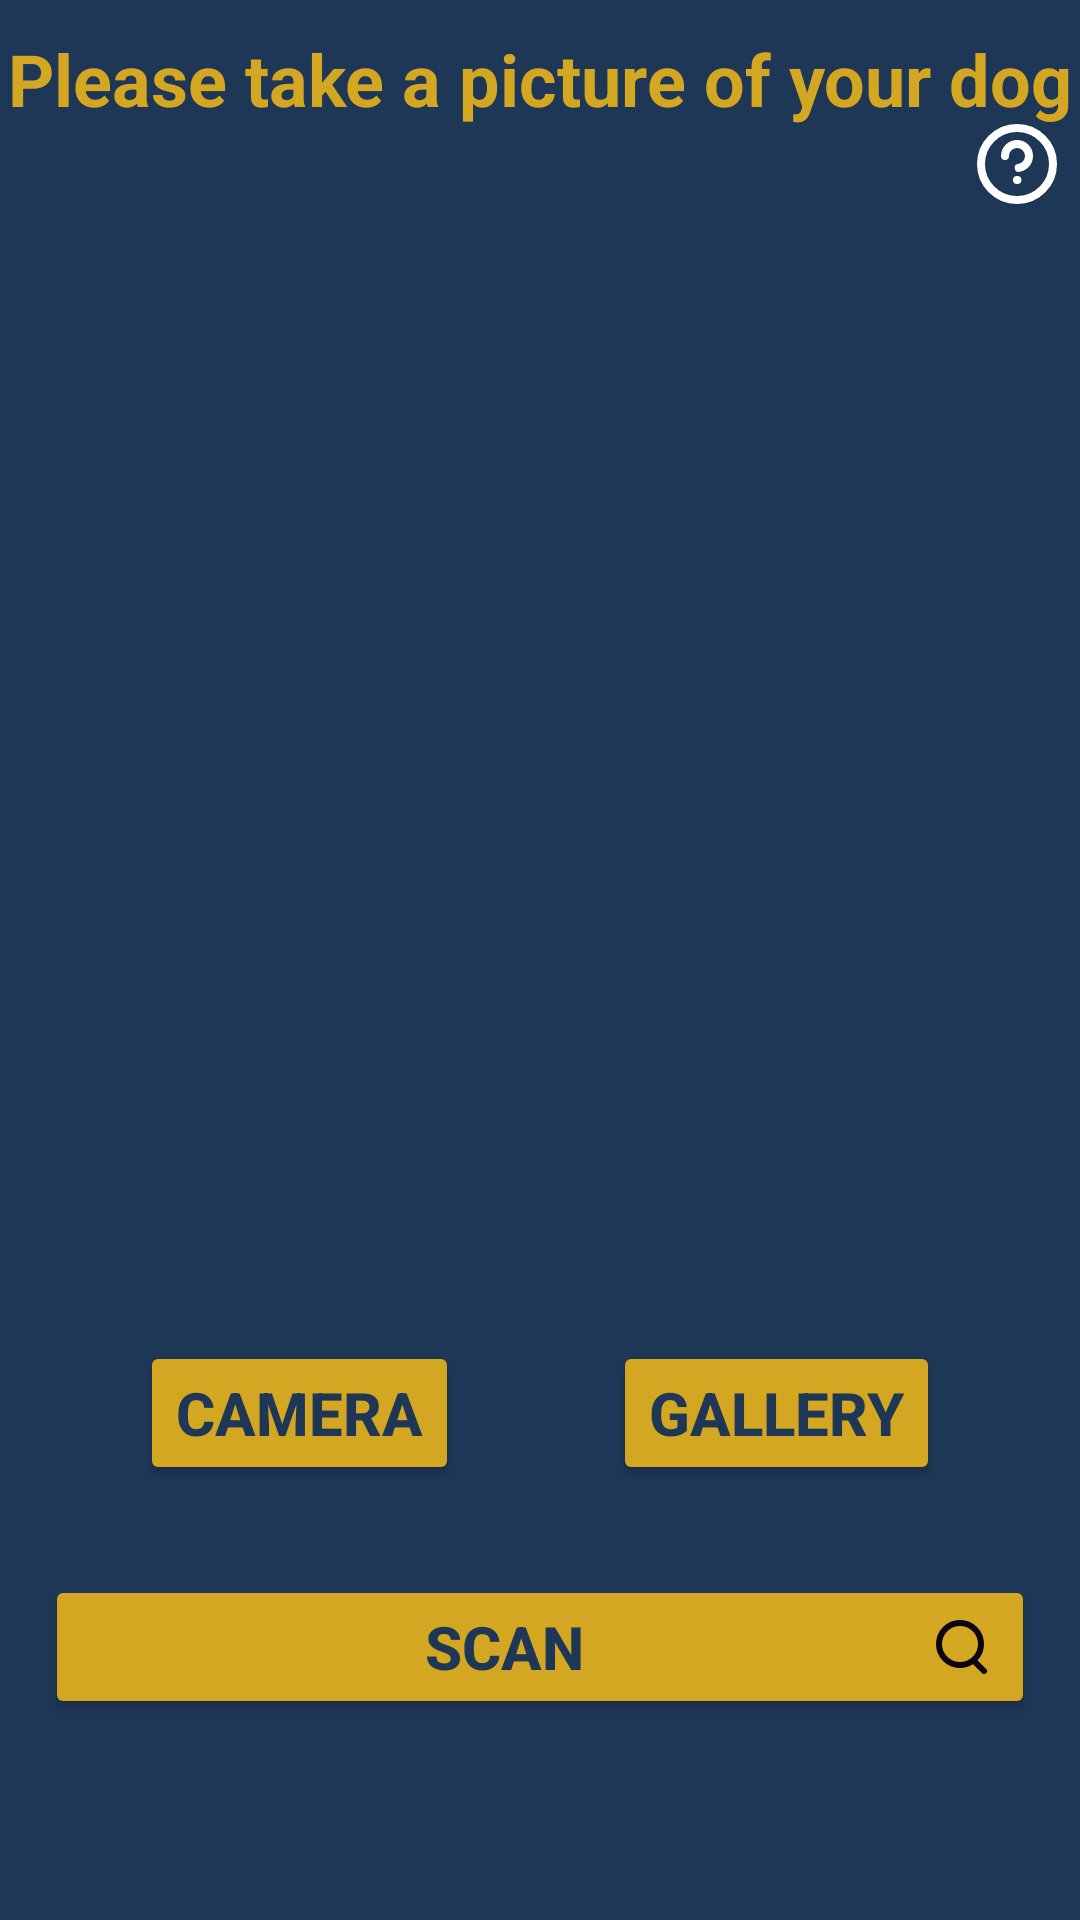

Android layout source for this screen:
<!-- AndroidManifest.xml: application theme Theme.DBDPV1 -->
<!-- res/layout/activity_camera.xml -->
<?xml version="1.0" encoding="utf-8"?>
<androidx.constraintlayout.widget.ConstraintLayout xmlns:android="http://schemas.android.com/apk/res/android"
    xmlns:app="http://schemas.android.com/apk/res-auto"
    xmlns:tools="http://schemas.android.com/tools"
    android:layout_width="match_parent"
    android:layout_height="match_parent"
    android:background="@color/sapphire"
    tools:context=".menu2.CameraActivity">

    <TextView
        android:id="@+id/tv_jdl_cmr"
        android:layout_width="wrap_content"
        android:layout_height="wrap_content"
        android:layout_marginTop="10dp"
        android:textColor="@color/dandelion"
        android:textStyle="bold"
        android:textSize="24sp"
        android:text="@string/please"
        app:layout_constraintStart_toStartOf="parent"
        app:layout_constraintEnd_toEndOf="parent"
        app:layout_constraintTop_toTopOf="parent"/>

    <ImageView
        android:id="@+id/iv_alert_dia"
        android:layout_width="32dp"
        android:layout_height="32dp"
        android:src="@drawable/ic_help"
        app:layout_constraintTop_toBottomOf="@id/tv_jdl_cmr"
        app:layout_constraintBottom_toTopOf="@id/fl_isi_cl"
        app:layout_constraintEnd_toEndOf="@id/fl_isi_cl"/>


    <FrameLayout
        android:id="@+id/fl_isi_cl"
        android:layout_width="wrap_content"
        android:layout_height="wrap_content"
        app:layout_constraintBottom_toBottomOf="parent"
        app:layout_constraintStart_toStartOf="parent"
        app:layout_constraintEnd_toEndOf="parent"
        app:layout_constraintTop_toTopOf="parent">

        <androidx.constraintlayout.widget.ConstraintLayout
            android:id="@+id/constraint_lay"
            android:layout_width="wrap_content"
            android:layout_height="wrap_content"
            android:layout_gravity="center">
            <ImageView
                android:id="@+id/iv_upload_foto"
                android:layout_width="350dp"
                android:layout_height="350dp"
                app:layout_constraintStart_toStartOf="parent"
                app:layout_constraintEnd_toEndOf="parent"
                app:layout_constraintTop_toTopOf="parent"
                android:src="@drawable/ic_image_64"
                />

            <Button
                android:id="@+id/btn_camera"
                android:text="@string/camera"
                app:layout_constraintStart_toStartOf="parent"
                app:layout_constraintEnd_toStartOf="@id/btn_galeri"
                app:layout_constraintTop_toBottomOf="@id/iv_upload_foto"
                style="@style/style_btn_camera_activity"/>

            <Button
                android:id="@+id/btn_galeri"
                android:text="@string/gallery"
                app:layout_constraintEnd_toEndOf="parent"
                app:layout_constraintStart_toEndOf="@id/btn_camera"
                app:layout_constraintTop_toBottomOf="@id/iv_upload_foto"
                style="@style/style_btn_camera_activity"/>

            <Button
                android:id="@+id/btn_scan"
                android:text="@string/scan"
                android:layout_width="0dp"
                android:layout_height="wrap_content"
                android:drawableEnd="@drawable/ic_search"
                app:layout_constraintEnd_toEndOf="parent"
                app:layout_constraintStart_toStartOf="parent"
                app:layout_constraintTop_toBottomOf="@id/btn_galeri"
                style="@style/style_btn_camera_activity"/>
        </androidx.constraintlayout.widget.ConstraintLayout>
    </FrameLayout>
</androidx.constraintlayout.widget.ConstraintLayout>
<!-- resources referenced by this layout -->
<resources>
  <color name="dandelion">#D3A722</color>
  <color name="sapphire">#1E3756</color>
  <!-- drawable ic_help (drawable) -->
  <vector xmlns:android="http://schemas.android.com/apk/res/android"
      android:width="24dp"
      android:height="24dp"
      android:viewportWidth="24"
      android:viewportHeight="24">
    <path
        android:pathData="M12,12m-9,0a9,9 0,1 1,18 0a9,9 0,1 1,-18 0"
        android:strokeWidth="2"
        android:fillColor="#00000000"
        android:strokeColor="#FFFFFF"
        android:fillType="evenOdd"
        android:strokeLineCap="round"/>
    <path
        android:pathData="M9,10C9,8.3432 10.3431,7 12,7C13.6569,7 15,8.3432 15,10C15,11.5196 13.8702,12.7753 12.4047,12.9729"
        android:strokeWidth="2"
        android:fillColor="#00000000"
        android:strokeColor="#FFFFFF"
        android:fillType="evenOdd"
        android:strokeLineCap="round"/>
    <path
        android:pathData="M12,16L12.1,16"
        android:strokeWidth="2"
        android:fillColor="#00000000"
        android:strokeColor="#FFFFFF"
        android:fillType="evenOdd"
        android:strokeLineCap="round"/>
  </vector>
  <!-- drawable ic_search (drawable) -->
  <vector xmlns:android="http://schemas.android.com/apk/res/android"
      android:width="24dp"
      android:height="24dp"
      android:viewportWidth="24"
      android:viewportHeight="24">
    <path
        android:pathData="M11,11m-7,0a7,7 0,1 1,14 0a7,7 0,1 1,-14 0"
        android:strokeWidth="2"
        android:fillColor="#00000000"
        android:strokeColor="#0C0310"
        android:fillType="evenOdd"
        android:strokeLineCap="round"/>
    <path
        android:pathData="M16,17L19,20"
        android:strokeWidth="2"
        android:fillColor="#00000000"
        android:strokeColor="#0C0310"
        android:fillType="evenOdd"
        android:strokeLineCap="round"/>
  </vector>
  <string name="camera">camera</string>
  <string name="gallery">gallery</string>
  <string name="please">Please take a picture of your dog</string>
  <string name="scan">scan</string>
  <style name="style_btn_camera_activity">
          <item name="android:layout_height">wrap_content</item>
          <item name="android:layout_width">wrap_content</item>
          <item name="android:layout_marginTop">30dp</item>
          <item name="android:layout_marginLeft">10dp</item>
          <item name="android:layout_marginRight">10dp</item>
          <item name="android:textStyle">bold</item>
          <item name="android:textSize">20sp</item>
          <item name="android:textColor">@color/sapphire</item>
          <item name="backgroundTint">@color/dandelion</item>
      </style>
  <style name="Theme.DBDPV1" parent="Theme.MaterialComponents.DayNight.DarkActionBar">
          
          <item name="colorPrimary">@color/purple_500</item>
          <item name="colorPrimaryVariant">@color/sapphire</item>
          <item name="colorOnPrimary">@color/sapphire</item>
          
          <item name="colorSecondary">@color/teal_200</item>
          <item name="colorSecondaryVariant">@color/teal_700</item>
          <item name="colorOnSecondary">@color/black</item>
          
          <item name="android:statusBarColor" tools:targetApi="l">?attr/colorPrimaryVariant</item>
          
      </style>
  <color name="purple_500">#FF6200EE</color>
  <color name="teal_200">#FF03DAC5</color>
  <color name="teal_700">#FF018786</color>
  <color name="black">#FF000000</color>
</resources>
